Run: headless pygame with SDL's dummy video driver; simulated clock (each Clock.tick advances the game by its frame time, no real sleeping); random seed 0; keys injected as events and as key.get_pressed() state; no mouse input.
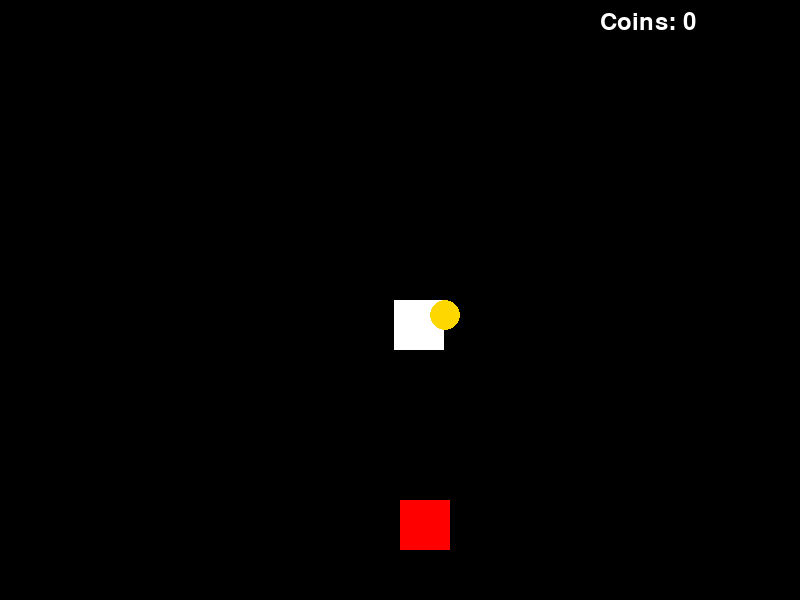
Frame 1 of 4 · flips 1–60 · no input
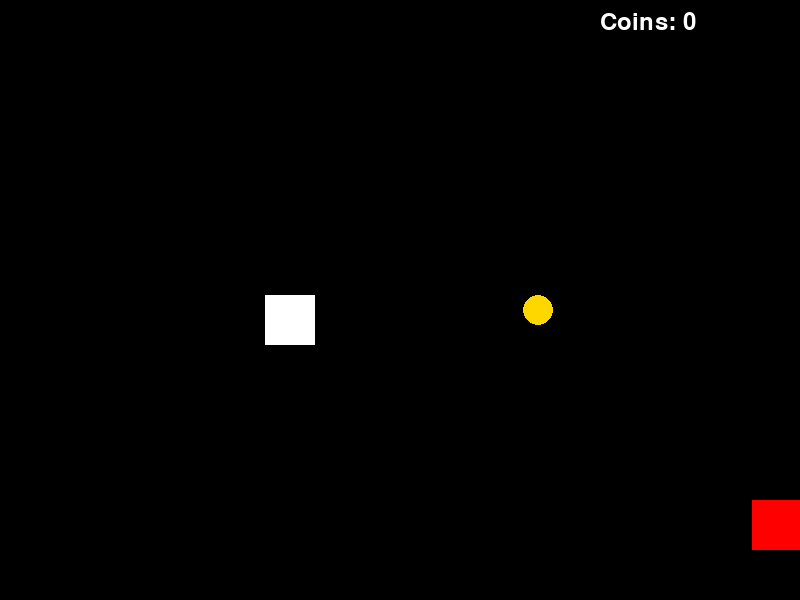
Frame 2 of 4 · flips 61–180 · tapped SPACE, RETURN · held RIGHT (→), D
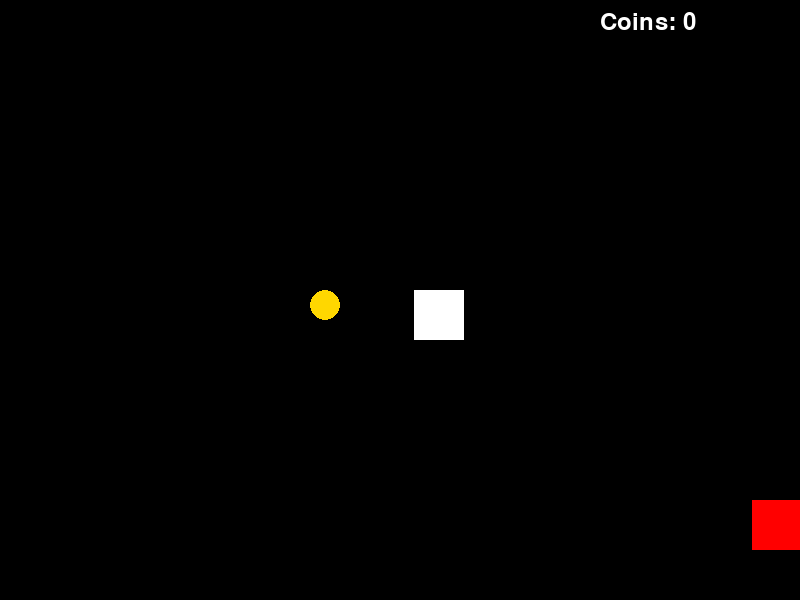
Frame 3 of 4 · flips 181–300 · held DOWN (↓), S
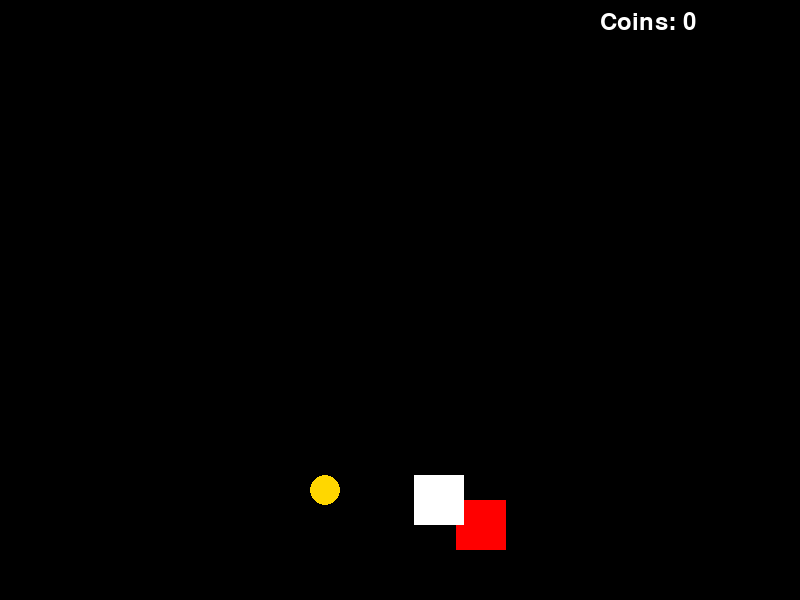
Frame 4 of 4 · flips 301–420 · held LEFT (←), A, UP (↑), W

The pygame program that drew these frames:

import pygame
import random

pygame.init()

# Параметры окна
WIDTH, HEIGHT = 800, 600
screen = pygame.display.set_mode((WIDTH, HEIGHT))
pygame.display.set_caption("Racer Game")

# Цвета
WHITE = (255, 255, 255)
BLACK = (0, 0, 0)
RED = (255, 0, 0)
GOLD = (255, 215, 0)

# Параметры игрока
player_size = 50
player_pos = [WIDTH // 2, HEIGHT - 2 * player_size]
player_speed = 8

# Параметры врагов
enemy_size = 50
enemy_pos = [random.randint(0, WIDTH - enemy_size), 0]
enemy_speed = 5
SPEED_INCREMENT = 2  # Увеличение скорости врага
COINS_THRESHOLD = 5  # Количество монет для увеличения скорости врага

# Параметры монет
coin_size = 30
def generate_coin():
    return {
        "pos": [random.randint(0, WIDTH - coin_size), 0],
        "value": random.randint(1, 3)  # Вес монеты от 1 до 3 очков
    }

coin = generate_coin()
coins_collected = 0

# FPS
clock = pygame.time.Clock()

# Шрифт для отображения очков
font = pygame.font.SysFont("monospace", 35)

def detect_collision(obj1_pos, obj1_size, obj2_pos, obj2_size):
    """Проверка столкновения между двумя объектами."""
    return (obj1_pos[0] < obj2_pos[0] < obj1_pos[0] + obj1_size or
            obj2_pos[0] < obj1_pos[0] < obj2_pos[0] + obj2_size) and \
           (obj1_pos[1] < obj2_pos[1] < obj1_pos[1] + obj1_size or
            obj2_pos[1] < obj1_pos[1] < obj2_pos[1] + obj2_size)

# Основной игровой цикл
running = True
while running:
    screen.fill(BLACK)

    # Проверка событий
    for event in pygame.event.get():
        if event.type == pygame.QUIT:
            running = False

    # Управление игроком
    keys = pygame.key.get_pressed()
    if keys[pygame.K_LEFT] and player_pos[0] > 0:
        player_pos[0] -= player_speed
    if keys[pygame.K_RIGHT] and player_pos[0] < WIDTH - player_size:
        player_pos[0] += player_speed

    # Движение врага
    enemy_pos[1] += enemy_speed
    if enemy_pos[1] > HEIGHT:
        enemy_pos = [random.randint(0, WIDTH - enemy_size), 0]

    # Движение монеты
    coin["pos"][1] += enemy_speed  # Двигается с той же скоростью, что и враг
    if coin["pos"][1] > HEIGHT:
        coin = generate_coin()

    # Проверка столкновений
    if detect_collision(player_pos, player_size, enemy_pos, enemy_size):
        print("Game Over!")
        running = False

    if detect_collision(player_pos, player_size, coin["pos"], coin_size):
        coins_collected += coin["value"]
        coin = generate_coin()  # Создание новой монеты
        
        # Увеличение скорости врага при достижении порога монет
        if coins_collected % COINS_THRESHOLD == 0:
            enemy_speed += SPEED_INCREMENT

    # Рисование объектов
    pygame.draw.rect(screen, RED, (*player_pos, player_size, player_size))
    pygame.draw.rect(screen, WHITE, (*enemy_pos, enemy_size, enemy_size))
    pygame.draw.circle(screen, GOLD, (coin["pos"][0] + coin_size // 2, coin["pos"][1] + coin_size // 2), coin_size // 2)

    # Отображение количества собранных монет
    score_text = font.render(f"Coins: {coins_collected}", True, WHITE)
    screen.blit(score_text, (WIDTH - 200, 10))

    # Обновление экрана
    pygame.display.flip()

    # Ограничение FPS
    clock.tick(30)

pygame.quit()
